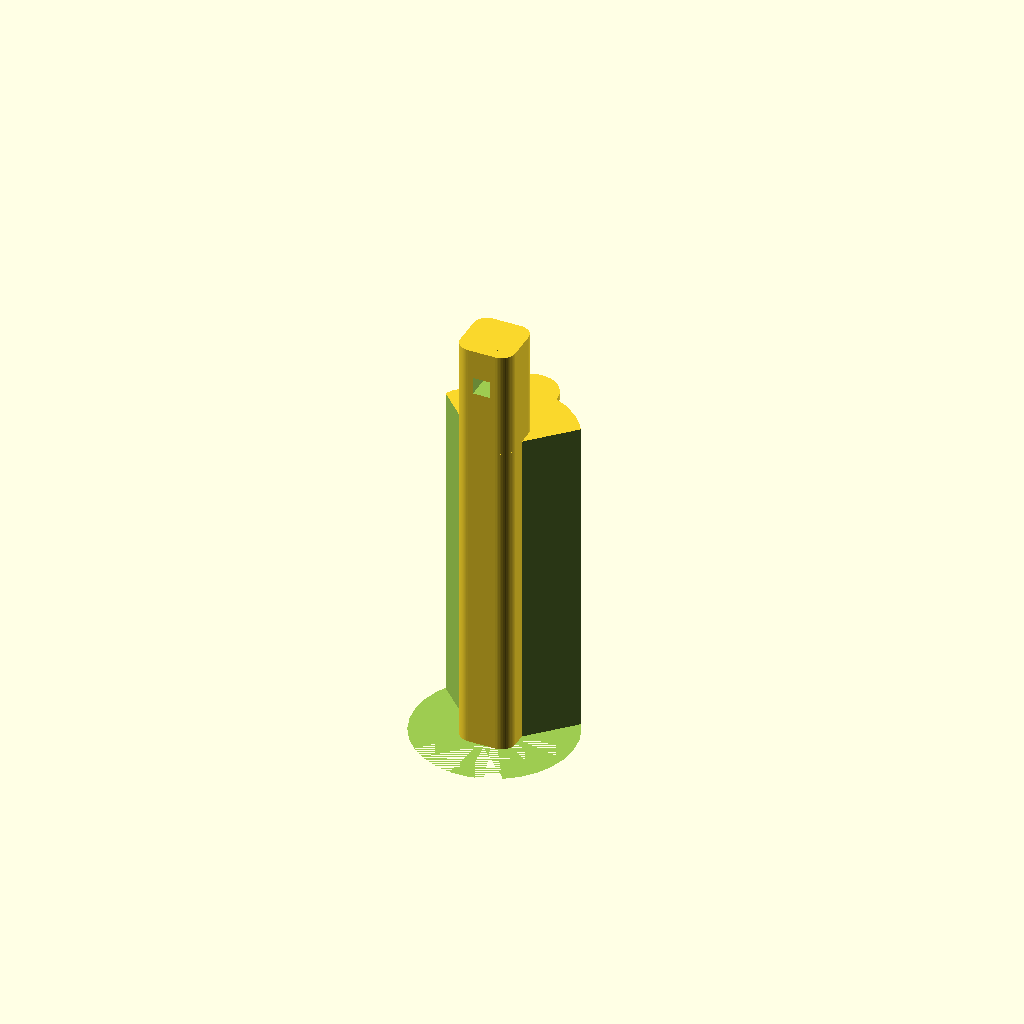
Cell 1: the model at its default parameters.
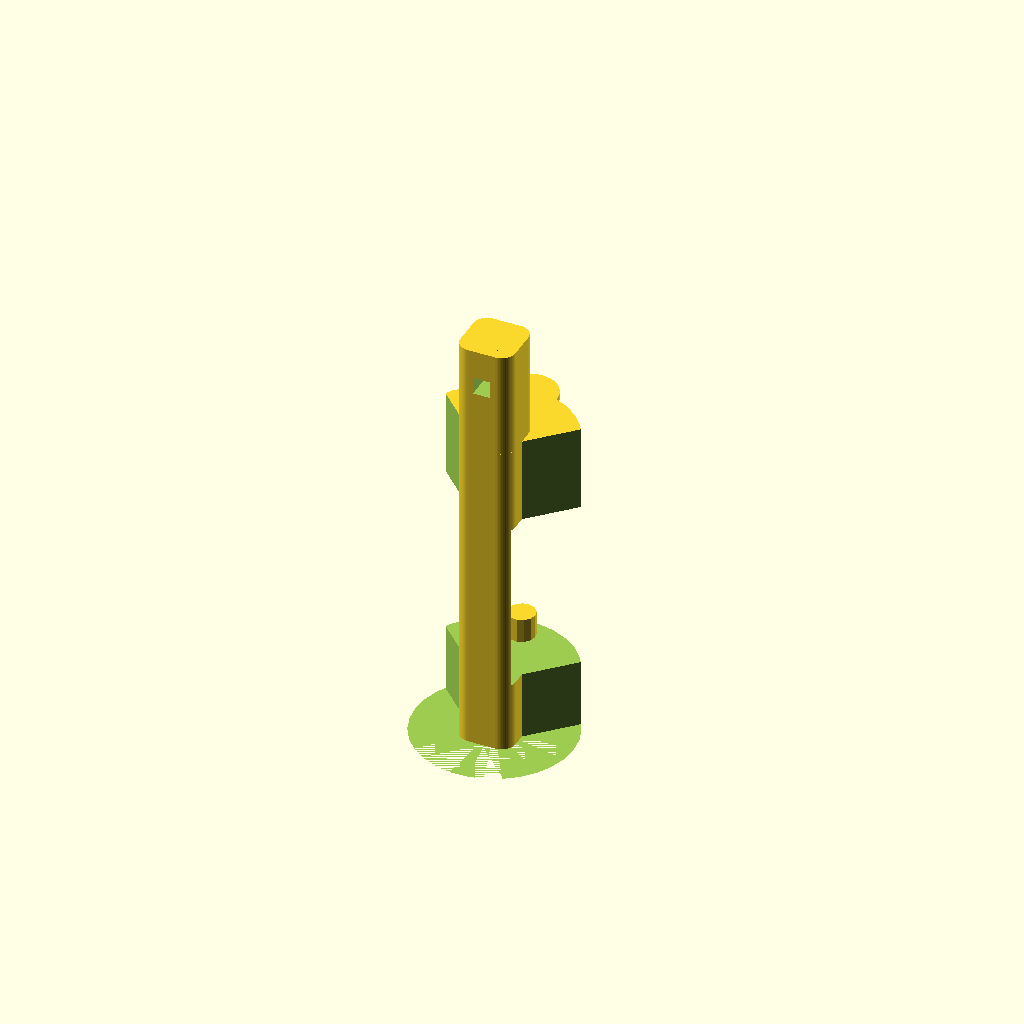
Cell 2: inner_cylinder_diameter = 48 (everything else at default).
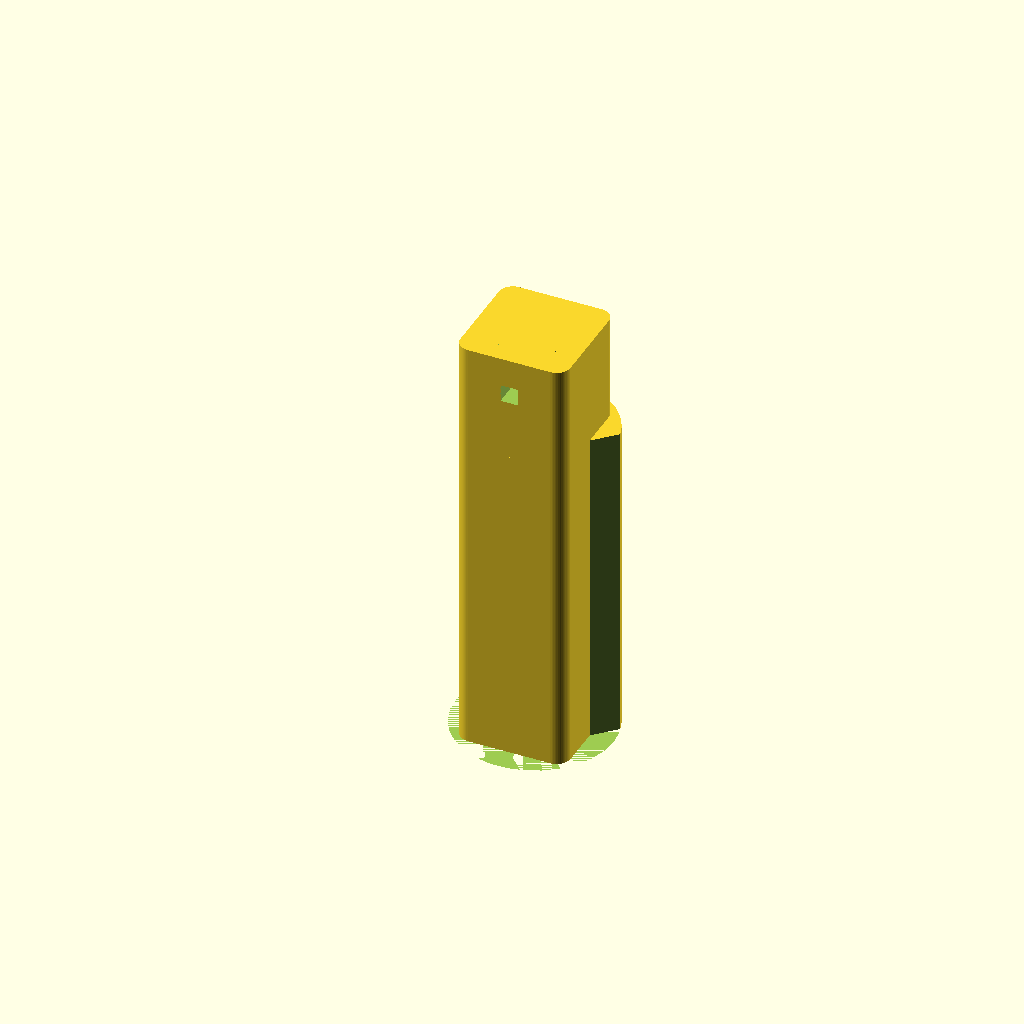
Cell 3 — base_rect_size set to 32, the other parameters unchanged.
All cells are drawn from one camera (rotation 55°, 0°, 25°, orthographic, colour scheme Cornfield), so only the parameter changes between them.
The OpenSCAD source (inputs/thingiverse/files/thing-2352905/files/spool-holder.scad):
bearing_hole_diameter=7.9;
inner_cylinder_diameter=24;

union() {
  difference() {
    union() {
      base_roller();
      arc();
    }
    groove();
    pin_hole();
  }  
  bearing_mounts();
  tabs();
}

base_rect_size=16;

module pin_hole() {
  translate([base_rect_size/2,18,126-11])
    rotate([90,0,0])
      linear_extrude(20)
        square(5, true);
}

module tabs() {
  thick=2;
  linear_extrude(thick)
    translate([base_rect_size/2,30,0])
      circle(8);
  translate([0,0,95-thick])
    linear_extrude(thick)
      translate([base_rect_size/2,30,0])
        circle(8);
}

module bearing_mounts() {
  translate([base_rect_size/2,25,63])
    cylinder(d=bearing_hole_diameter,h=10);
  translate([base_rect_size/2,25,17])
    cylinder(d=bearing_hole_diameter,h=10);
}

module groove() {
  translate([base_rect_size/2,25,20]) 
    cylinder(d=inner_cylinder_diameter,h=50);
}

module arc() {
  radius=23;
  height=95;
  
  difference() {
    translate([base_rect_size/2,base_rect_size/2,0])
      cylinder(r=radius,h=height);
    
    linear_extrude(2000) {
      translate([base_rect_size/2,0,0])
        rotate([0,0,-45])
          square([100,100]);
      translate([base_rect_size/2,0,0])
        rotate([0,0,135])
          square([100,100]);
      translate([-50,-100,0])
        square([100,100]);
    }    
  }    
}

module base_roller() {  
  chamfer=4;  
  linear_extrude(126)
    translate([chamfer,chamfer,0])
      minkowski() {    
        square([base_rect_size-chamfer*2,base_rect_size-chamfer*2]);
        circle($fn=60,r=chamfer);
    }
  //square([base_rect_size,base_rect_size]);
}
Parameter table extracted from the source (name, type, default, range or options):
bearing_hole_diameter: number, default 7.9
inner_cylinder_diameter: number, default 24
base_rect_size: number, default 16
